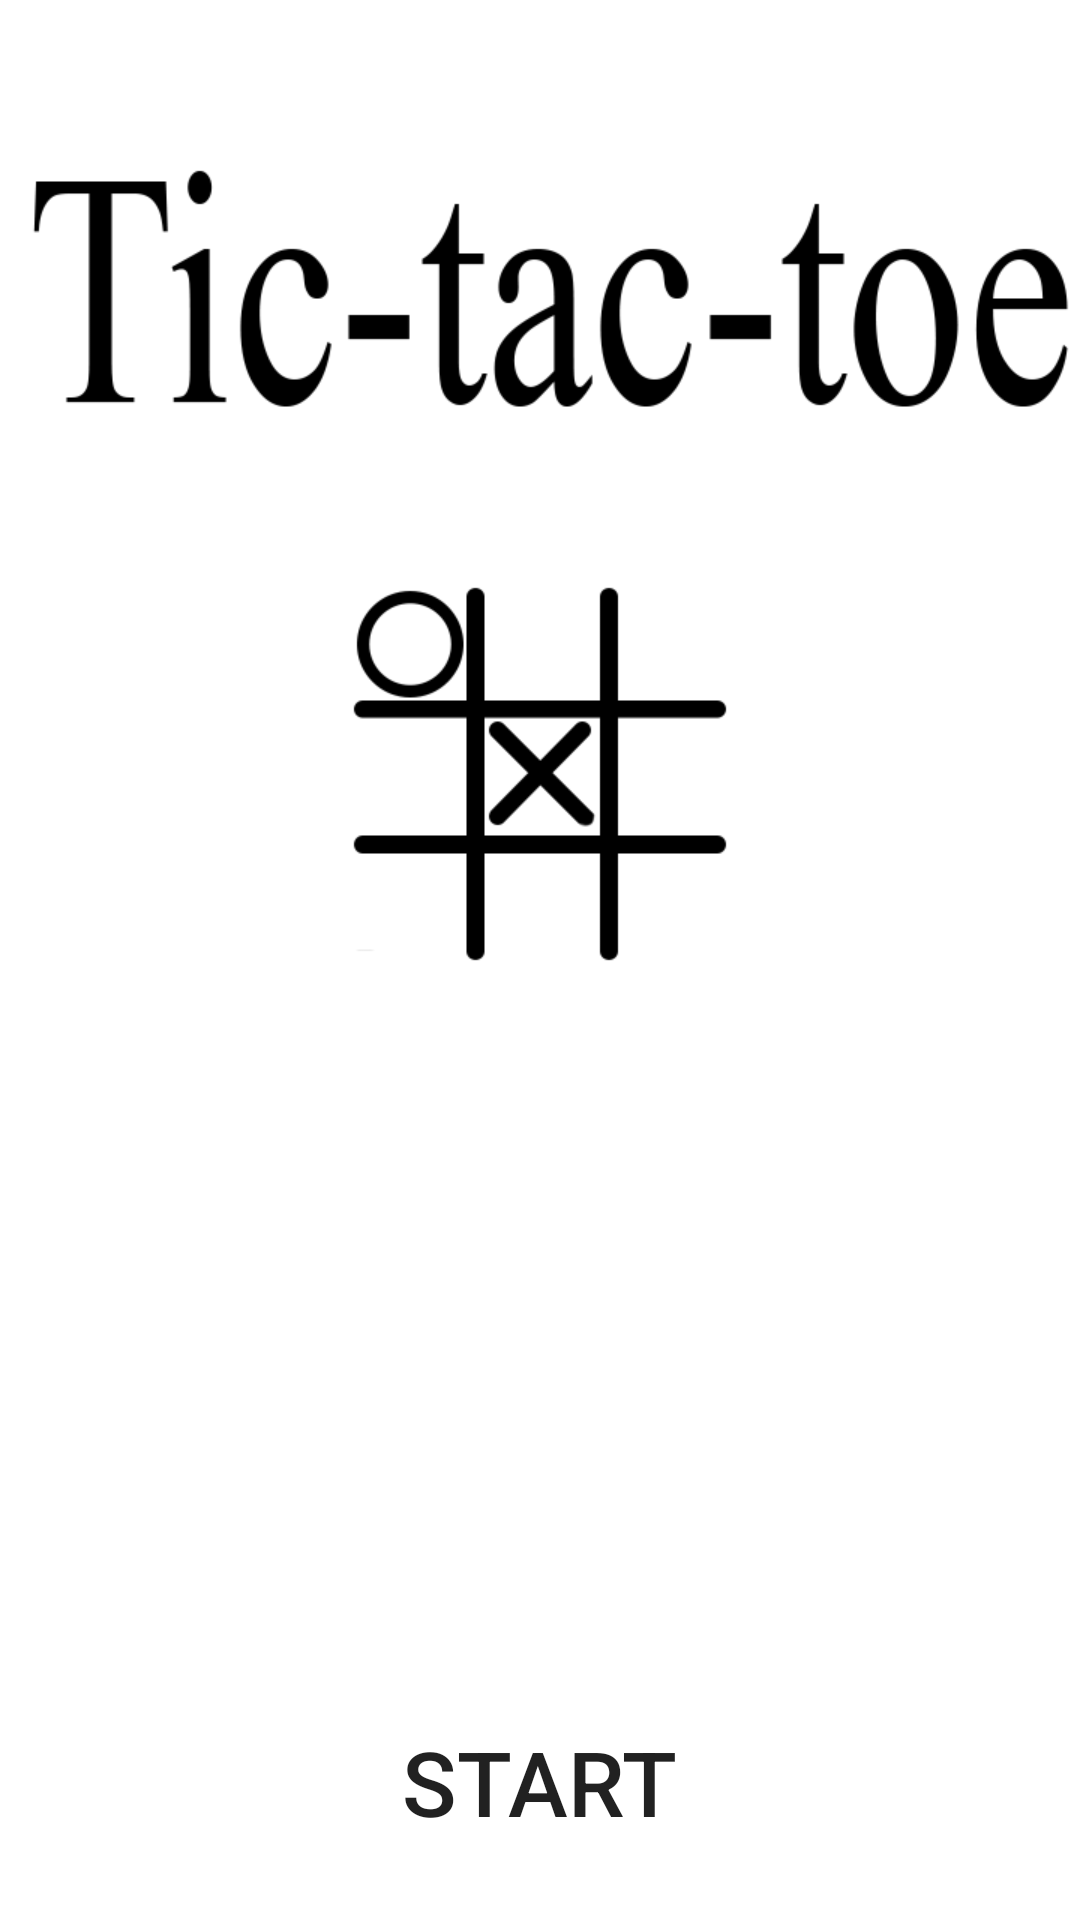

The Android layout XML behind this screen, and the referenced resources:
<!-- AndroidManifest.xml: application theme Theme.TicTacToe -->
<!-- res/layout/activity_main.xml -->
<?xml version="1.0" encoding="utf-8"?>
<RelativeLayout xmlns:android="http://schemas.android.com/apk/res/android"
    xmlns:app="http://schemas.android.com/apk/res-auto"
    xmlns:tools="http://schemas.android.com/tools"
    android:layout_width="match_parent"
    android:layout_height="match_parent"
    tools:context=".MainActivity">


    <ImageView
        android:id="@+id/imageView"
        android:layout_width="match_parent"
        android:layout_height="match_parent"
        android:layout_centerHorizontal="true"
        android:adjustViewBounds="false"
        android:cropToPadding="false"
        android:src="@drawable/menu"
        tools:layout_editor_absoluteX="0dp"
        tools:layout_editor_absoluteY="0dp" />

    <LinearLayout
        android:id="@+id/startLayout"
        android:layout_width="wrap_content"
        android:layout_height="80dp"
        android:layout_alignParentBottom="true"
        android:layout_centerHorizontal="true"
        android:padding="10dp"
        android:orientation="horizontal">

        <androidx.appcompat.widget.AppCompatButton
            android:id="@+id/buttonStart"
            android:layout_width="0dp"
            android:layout_height="wrap_content"
            android:layout_weight="1"
            android:background="@drawable/button_stroke_black95_press_grey"
            android:paddingLeft="20dp"
            android:paddingRight="20dp"
            android:text="@string/start"
            android:textSize="30sp" />
    </LinearLayout>
</RelativeLayout>
<!-- resources referenced by this layout -->
<resources>
  <!-- drawable button_stroke_black95_press_grey (drawable) -->
  <?xml version="1.0" encoding="utf-8"?>
  <selector xmlns:android="http://schemas.android.com/apk/res/android">
      <item android:state_pressed="false" android:drawable="@drawable/style_btn_stroke_black95"/>
      <item android:state_pressed="true" android:drawable="@drawable/style_btn_stroke_black95_press_grey"/>
  </selector>
  <!-- drawable menu: png bitmap (drawable, 24309 bytes) -->
  <string name="start">START</string>
  <style name="Theme.TicTacToe" parent="Theme.MaterialComponents.DayNight.NoActionBar">
          
  
          <item name="colorPrimary">@color/purple_500</item>
          <item name="colorPrimaryVariant">@color/purple_700</item>
          <item name="colorOnPrimary">@color/white</item>
          
          <item name="colorSecondary">@color/teal_200</item>
          <item name="colorSecondaryVariant">@color/teal_700</item>
          <item name="colorOnSecondary">@color/black</item>
          
          <item name="android:statusBarColor">?attr/colorPrimaryVariant</item>
          
      </style>
  <!-- drawable style_btn_stroke_black95_press_grey (drawable) -->
  <?xml version="1.0" encoding="utf-8"?>
  <shape xmlns:android="http://schemas.android.com/apk/res/android">
      <stroke android:width="2dp" android:color="@color/black95"/>
      <corners android:radius="20dp"/>
      <solid android:color="@color/grey"/>
  </shape>
  <color name="purple_500">#FF6200EE</color>
  <color name="purple_700">#FF3700B3</color>
  <color name="white">#FFFFFF</color>
  <color name="teal_200">#FF03DAC5</color>
  <color name="teal_700">#FF018786</color>
  <color name="black">#FF000000</color>
  <color name="black95">#95000000</color>
  <color name="grey">#979797</color>
</resources>
